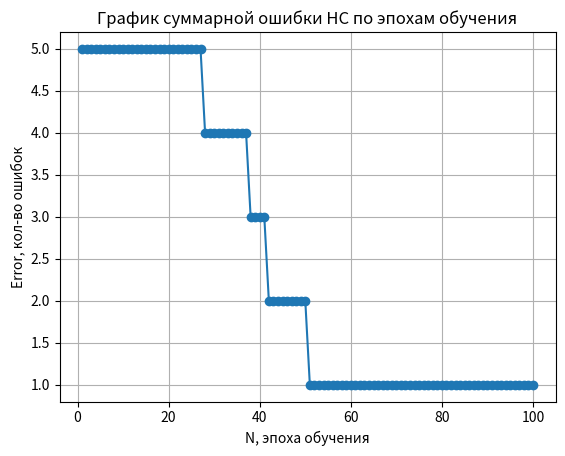

Reproduce this figure in Python.
import math

import numpy as np
import matplotlib.pyplot as plt
import pandas as pd

class Lab_4:
    def __init__(self, var):
        self.var = var
        self.n = 0.1
        self.n_it = 100
        self.N = 0
        self.Error = np.array([], int)

    def Fun(self, x1, x2, x3, x4):
        if self.var == 2:  # Аня
            return (((not (x3)) or x4) and (not (x1))) or x2
        if self.var == 9:  # Андрей
            return (x1 or x2 or x3) and (x2 or x3 or x4)

    def Boolean(self):
        self.mass = np.zeros((16, 5), dtype=np.int32)
        self.mass0 = np.empty((0, 4), int)
        self.mass1 = np.empty((0, 4), int)

        for i in range(16):
            b = str(bin(i)[2:])
            while len(b) < 4:
                b = '0' + b
            for j in range(4):
                self.mass[i][j] = b[j]
            self.mass[i][4] = self.Fun(self.mass[i][0], self.mass[i][1], self.mass[i][2], self.mass[i][3])
            if self.mass[i][4] == 0:
                self.mass0 = np.vstack((self.mass0, self.mass[i][:-1]))
            else:
                self.mass1 = np.vstack((self.mass1, self.mass[i][:-1]))
        if len(self.mass0) <= len(self.mass1):
            self.mass_C = self.mass0
        else:
            self.mass_C = self.mass1
        self.mass_X = np.delete(self.mass, -1, axis=1)
        self.v = np.zeros(len(self.mass_C) + 1)
        self.y_pr = np.zeros(len(self.mass_X), dtype=np.int32)
        self.y_t = self.mass[:, 4]
        self.fi = np.zeros(len(self.mass_C), dtype=np.int32)

        print(f"Массив X полный: \n{self.mass}\n")
        print(f"Массив C: \n{self.mass_C}\n")
        print(f"Массив X: \n{self.mass_X}\n")
        return self

    def Gauss_RBF_FA(self, X):
        fi_J_x = []
        for i in self.mass_C:
            fi_J_x.append(np.exp(-np.sum((X - i) ** 2)))
        return fi_J_x

    def dot_net(self, X):
        return np.dot(X, self.v[1:]) + self.v[0]

    def Net(self):
        self.Boolean()
        self.errors_ = []
        report = []
        print(self.mass_X.shape)
        for _ in range(self.n_it):
            errors = 0
            for xi, target in zip(self.mass_X, self.y_t):
                fi_J_x = np.array(self.Gauss_RBF_FA(xi))
                predict = self.fun(fi_J_x)
                # print(predict, target)
                update = self.n * (target - predict) * self.fun_der(fi_J_x)
                self.v[1:] += update * fi_J_x
                self.v[0] += update
                errors += int(abs(target - predict) > 0.5)
            report.append([np.round(self.v, 3), errors])
            self.errors_.append(errors)
            if errors == 0:
                break
        return self

    def fun(self, X):
        if self.var == 2:
            return 1 / (1 + math.exp(-self.dot_net(X)))
        if self.var == 9:
            return (math.tanh(self.dot_net(X)) + 1) / 2

    def fun_der(self, X):
        if self.var == 2:
            return self.fun(X) * (1 - self.fun(X))
        if self.var == 9:
            return (1 - (self.fun(X)) ** 2)

    def Paint(self):
        plt.title(f"График суммарной ошибки НС по эпохам обучения")
        plt.xlabel("N, эпоха обучения")
        plt.ylabel("Error, кол-во ошибок")
        plt.grid()
        plt.plot(range(1, len(Work.errors_) + 1), Work.errors_, marker='o')
        plt.show()

# ----------------------------------------
# Запуск программы
# ----------------------------------------
if __name__ == "__main__":
    Work = Lab_4(2)  # var, method
    Work.Net()
    print(Work.errors_)

    for xi, target in zip(Work.mass_X, Work.y_t):
        print(f"pr = {Work.fun(Work.Gauss_RBF_FA(xi))}, "
              f"t = {target}")
    print(f"\nВеса:"
          f"\n{Work.v}")
    Work.Paint()

# ----------------------------------------
